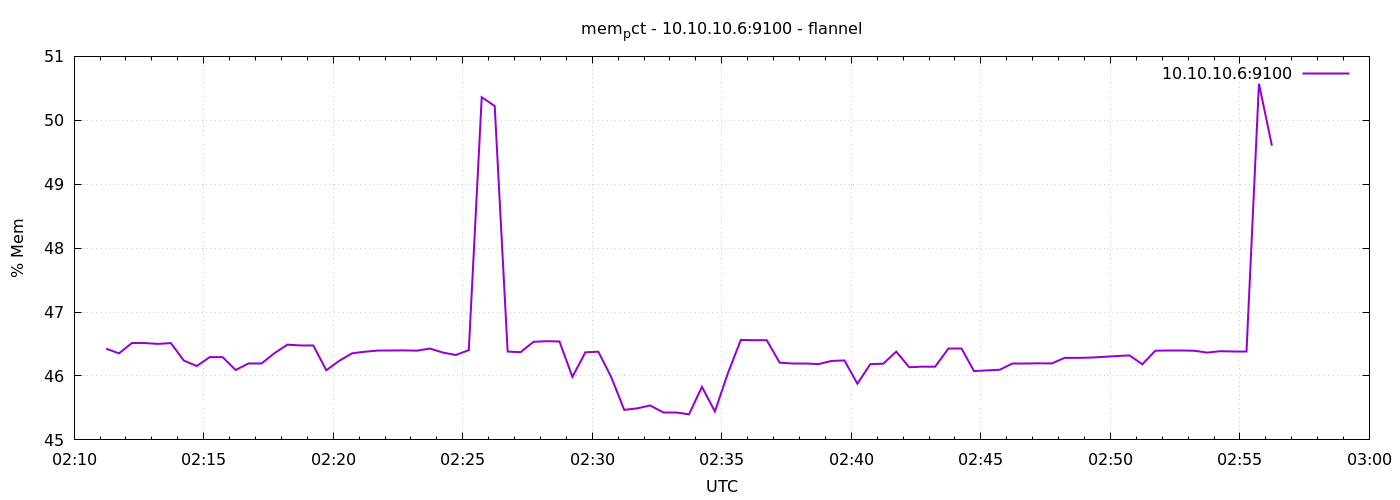

The table this chart was drawn from, first rows:
1791339074	46.426480191662215
1791339104	46.35
1791339134	46.52
1791339164	46.51
1791339194	46.5
1791339224	46.52
1791339254	46.24
1791339284	46.16
1791339314	46.29
1791339344	46.29
1791339374	46.09
1791339404	46.2
1791339434	46.2
1791339464	46.36
1791339494	46.49
1791339524	46.48
1791339554	46.48
1791339584	46.09
1791339614	46.24
1791339644	46.36
1791339674	46.38
1791339704	46.4
1791339734	46.4
1791339764	46.4
1791339794	46.4
1791339824	46.43
1791339854	46.37
1791339884	46.33
1791339914	46.4
1791339944	50.36
1791339974	50.22
1791340004	46.38
1791340034	46.37
1791340064	46.53
1791340094	46.54
1791340124	46.54
1791340154	45.99
1791340184	46.37
1791340214	46.38
1791340244	45.98
1791340274	45.47
1791340304	45.49
1791340334	45.54
1791340364	45.44
1791340394	45.44
1791340424	45.4
1791340454	45.83
1791340484	45.44
1791340514	46.04
1791340544	46.56
1791340574	46.56
1791340604	46.56
1791340634	46.21
1791340664	46.2
1791340694	46.2
1791340724	46.19
1791340754	46.24
1791340784	46.24
1791340814	45.88
1791340844	46.19
1791340874	46.19
... 30 more rows
